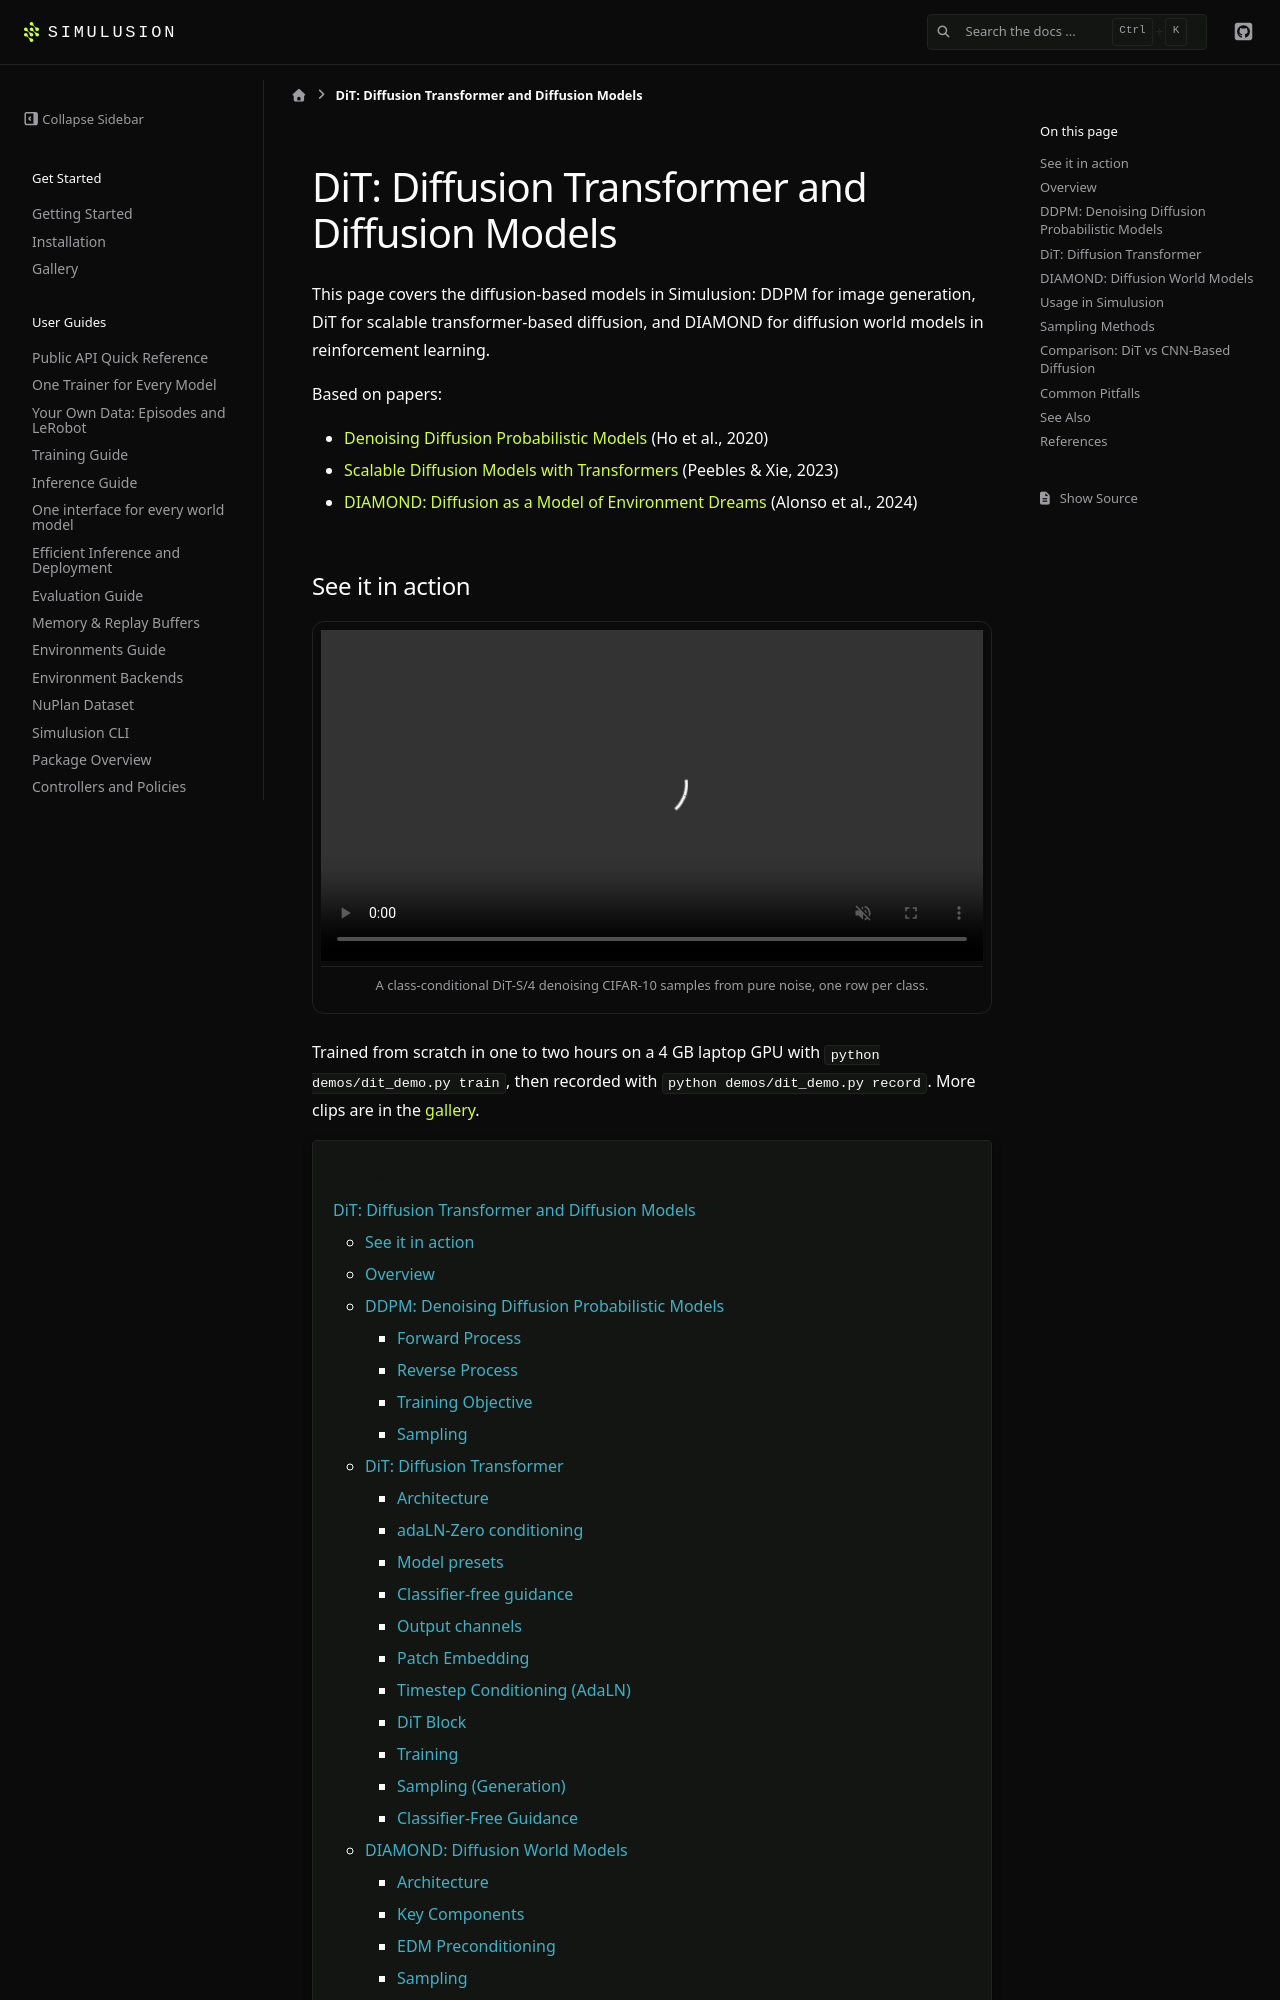

repository: ParamThakkar123/simulusion · page: pr-preview/pr-231/dit.html · generator: sphinx

# DiT: Diffusion Transformer and Diffusion Models

This page covers the diffusion-based models in Simulusion: DDPM for image generation,
DiT for scalable transformer-based diffusion, and DIAMOND for diffusion world models
in reinforcement learning.

Based on papers:
- [Denoising Diffusion Probabilistic Models](https://arxiv.org/abs/2006.11239) (Ho et al., 2020)
- [Scalable Diffusion Models with Transformers](https://arxiv.org/abs/2212.09748) (Peebles & Xie, 2023)
- [DIAMOND: Diffusion as a Model of Environment Dreams](https://arxiv.org/abs/2403.05187) (Alonso et al., 2024)

## See it in action

```{raw} html
<figure class="demo-media">
  <video src="_static/gallery/dit_denoising.mp4" autoplay loop muted playsinline preload="metadata"></video>
  <figcaption>A class-conditional DiT-S/4 denoising CIFAR-10 samples from pure noise, one row per class.</figcaption>
</figure>
```

Trained from scratch in one to two hours on a 4 GB laptop GPU with
`python demos/dit_demo.py train`, then recorded with `python demos/dit_demo.py record`.
More clips are in the {ref}`gallery <gallery-dit>`.

```{contents} Contents
:depth: 3
```

## Overview

Diffusion models learn to generate data by reversing a gradual noising process.
In Simulusion, diffusion models serve two purposes:

1. **Image/video generation** (DDPM, DiT): High-quality unconditional or conditional sample generation.
2. **World models for RL** (DIAMOND): Diffusion-based dynamics models that predict future observations.

```{mermaid}
graph LR
    A["Data x₀"] --> B["Forward: q(x_t|x₀)"]
    B --> C["..."]
    C --> D["x_T ~ N(0, I)"]
    D --> E["Reverse: p_θ(x_{t-1}|x_t)"]
    E --> F["..."]
    F --> G["Generated x₀"]
```

## DDPM: Denoising Diffusion Probabilistic Models
